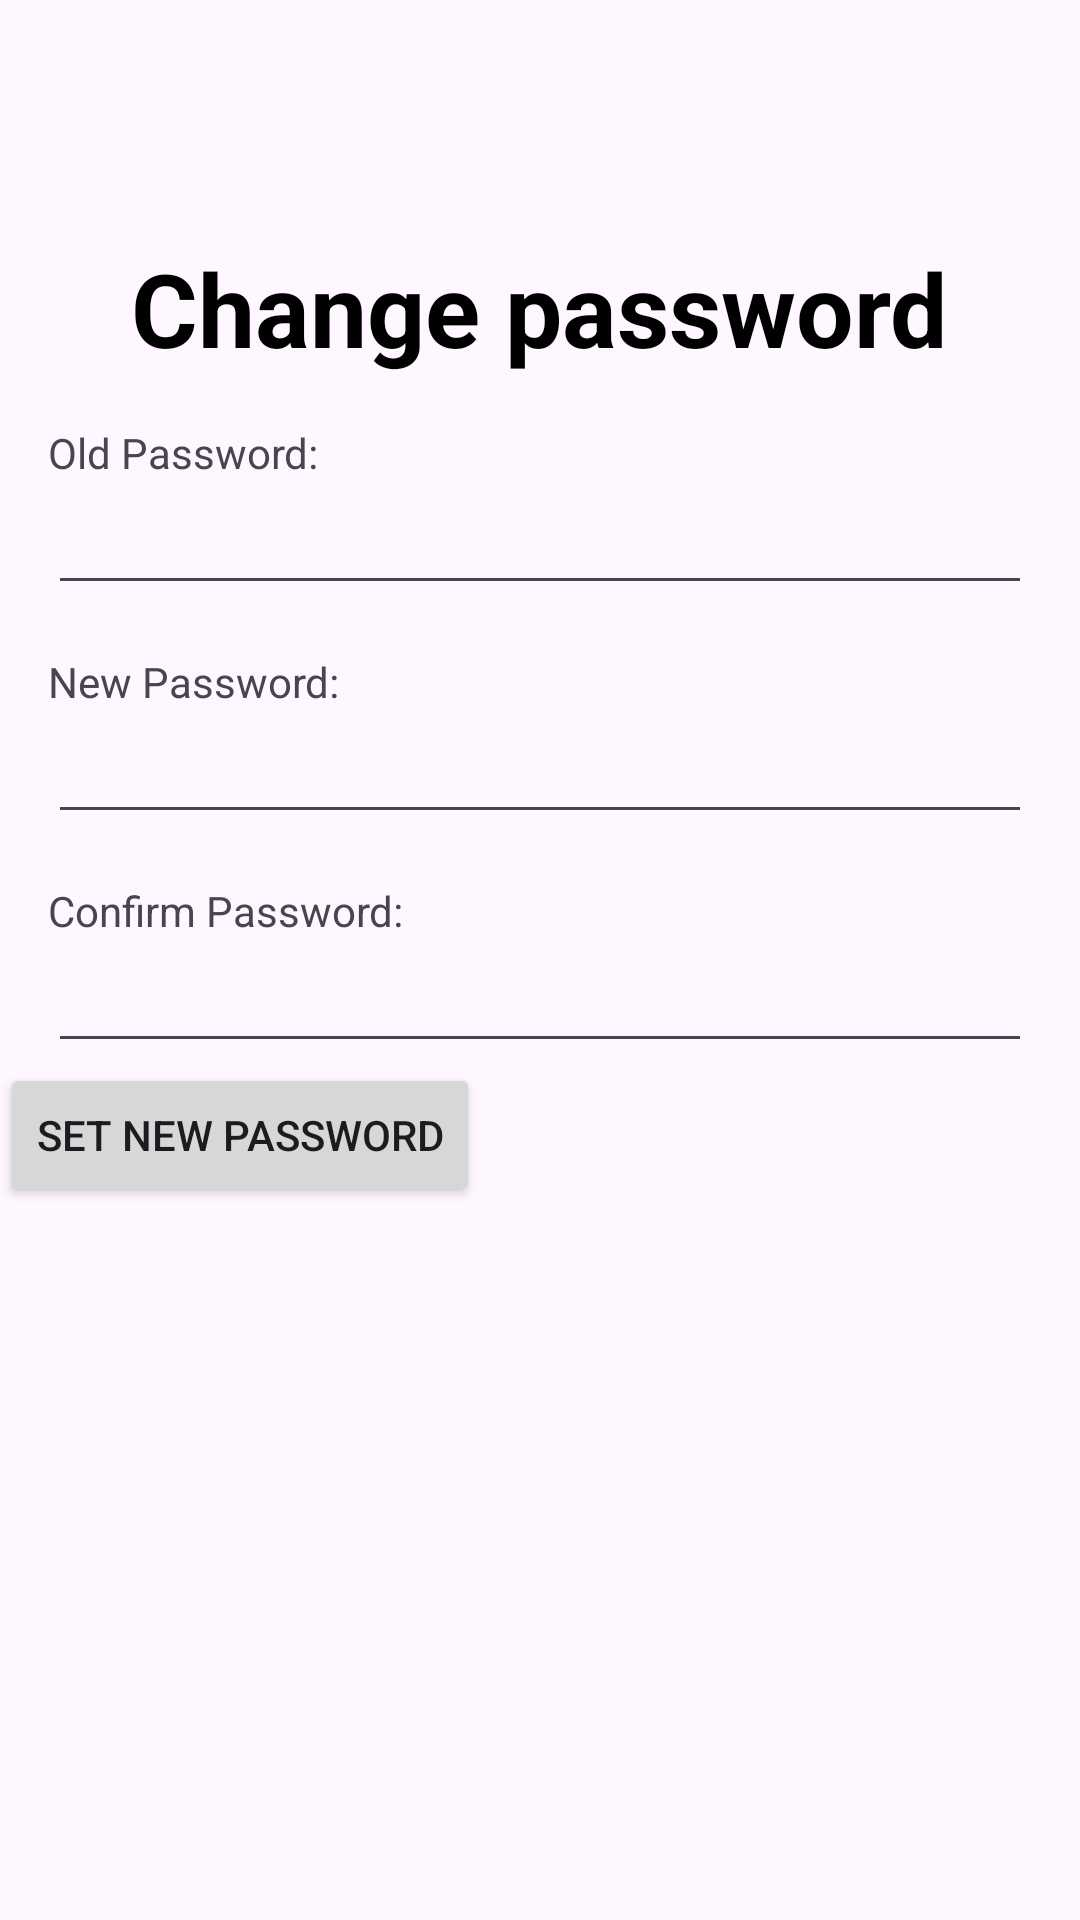

This screen was rendered from an Android layout file. Write that file and the resources it references.
<!-- AndroidManifest.xml: application theme Theme.Mini3 -->
<!-- res/layout/activity_changepassword.xml -->
<?xml version="1.0" encoding="utf-8"?>
<RelativeLayout xmlns:android="http://schemas.android.com/apk/res/android"
    xmlns:tools="http://schemas.android.com/tools"
    android:layout_width="match_parent"
    android:layout_height="match_parent"
    tools:ignore="ExtraText">

    <TextView
        android:id="@+id/cp"
        android:layout_width="wrap_content"
        android:layout_height="wrap_content"
        android:text="Change password"
        android:textColor="@color/black"
        android:textSize="34sp"
        android:textStyle="bold"
        android:layout_centerHorizontal="true"
        android:layout_marginTop="80dp"/>

    <TextView
        android:id="@+id/textViewOldPassword"
        android:layout_width="wrap_content"
        android:layout_height="wrap_content"
        android:text="Old Password:"
        android:layout_below="@+id/cp"
        android:layout_marginTop="16dp"
        android:layout_marginStart="16dp"
        />

    <EditText
        android:id="@+id/OldPassword"
        android:layout_width="match_parent"
        android:layout_height="wrap_content"
        android:inputType="textPassword"
        android:layout_below="@id/textViewOldPassword"
        android:layout_marginStart="16dp"
        android:layout_marginEnd="16dp"/>

    <TextView
        android:id="@+id/textViewNewPassword"
        android:layout_width="wrap_content"
        android:layout_height="wrap_content"
        android:text="New Password:"
        android:layout_below="@id/OldPassword"
        android:layout_marginTop="16dp"
        android:layout_marginStart="16dp"/>

    <EditText
        android:id="@+id/editTextNewPassword"
        android:layout_width="match_parent"
        android:layout_height="wrap_content"
        android:inputType="textPassword"
        android:layout_below="@id/textViewNewPassword"
        android:layout_marginStart="16dp"
        android:layout_marginEnd="16dp"/>

    

    <TextView
        android:id="@+id/textViewConfirmPassword"
        android:layout_width="wrap_content"
        android:layout_height="wrap_content"
        android:text="Confirm Password:"
        android:layout_below="@id/editTextNewPassword"
        android:layout_marginTop="16dp"
        android:layout_marginStart="16dp"/>

    <EditText
        android:id="@+id/editTextConfirmPassword"
        android:layout_width="match_parent"
        android:layout_height="wrap_content"
        android:inputType="textPassword"
        android:layout_below="@id/textViewConfirmPassword"
        android:layout_marginStart="16dp"
        android:layout_marginEnd="16dp"/>

    

    <Button
        android:id="@+id/buttonChangePassword"
        android:layout_width="wrap_content"
        android:layout_height="wrap_content"
        android:text="Set New Password"
        android:layout_below="@id/editTextConfirmPassword"/>


    <TextView
        android:id="@+id/textViewStatus"
        android:layout_width="wrap_content"
        android:layout_height="wrap_content"
        android:layout_below="@id/buttonChangePassword"
        android:layout_marginTop="24dp"
        android:layout_centerHorizontal="true"/>

</RelativeLayout>
<!-- resources referenced by this layout -->
<resources>
  <color name="black">#FF000000</color>
  <style name="Theme.Mini3" parent="Base.Theme.Mini3" />
  <style name="Base.Theme.Mini3" parent="Theme.Material3.DayNight.NoActionBar">
          
          
      </style>
</resources>
